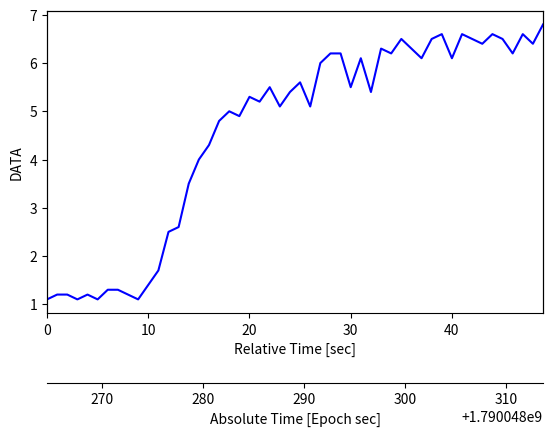

Recreate this plot in Python.
# -*- coding: utf-8 -*-
"""
Created on Fri Nov 27 13:54:56 2020

[redacted]
"""

# Based on question:
# https://stackoverflow.com/questions/7761778/matplotlib-adding-second-axes-with-transparent-background
import time
import numpy as np
import matplotlib.pyplot as plt

# Plot Data
rel_time = np.arange(0, 50)  # seconds
abs_time = 0
abs_time = rel_time + time.time()  # epoch time
y = np.array([1.1, 1.2, 1.2, 1.1, 1.2, 1.1, 1.3, 1.3, 1.2, 1.1, 1.4, 1.7,
              2.5, 2.6, 3.5, 4, 4.3, 4.8, 5, 4.9, 5.3, 5.2, 5.5, 5.1,
              5.4, 5.6, 5.1, 6, 6.2, 6.2, 5.5, 6.1, 5.4, 6.3, 6.2, 6.5,
              6.3, 6.1, 6.5, 6.6, 6.1, 6.6, 6.5, 6.4, 6.6, 6.5, 6.2, 6.6,
              6.4, 6.8])  # Arbitrary data

fig = plt.figure()
fig.subplots_adjust(bottom=0.25)  # space on the bottom for second time axis

host = fig.add_subplot(111)  # setup plot

p1 = host.plot(rel_time, y, 'b-')  # plot data vs relative time
host.set_xlabel("Relative Time [sec]")
host.set_ylabel("DATA")

newax = host.twiny()  # create new axis
newax.set_frame_on(True)
newax.patch.set_visible(False)
newax.xaxis.set_ticks_position('bottom')
newax.xaxis.set_label_position('bottom')
newax.spines['bottom'].set_position(('outward', 50))
#newax.plot(abs_time, y, 'k-')  # plot data vs relative time
newax.set_xlabel("Absolute Time [Epoch sec]")

#You need to specify limits for your x-axes.
host.set_xlim(rel_time[0],rel_time[-1])
newax.set_xlim(abs_time[0],abs_time[-1])

plt.show()